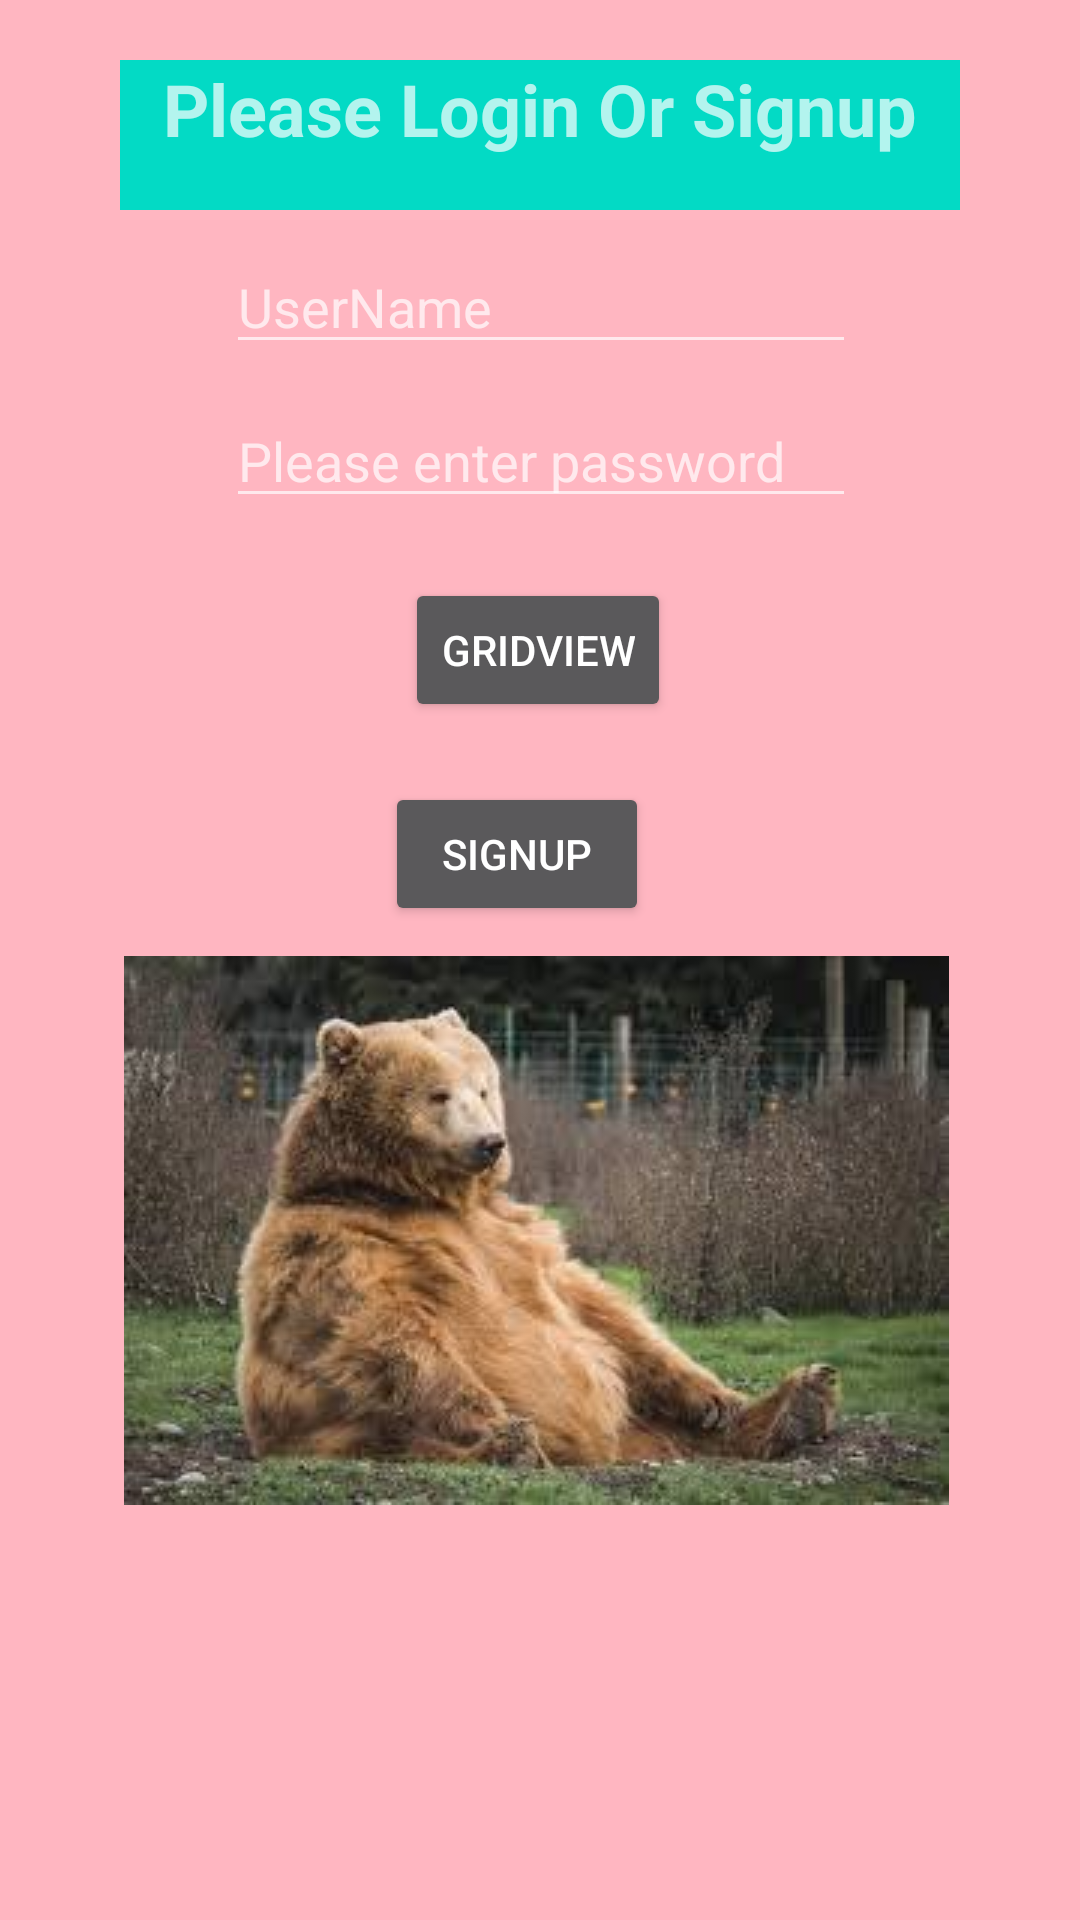

Here is an Android app screen rendered from its layout file. Give the layout XML and the strings, colors and styles it references.
<!-- AndroidManifest.xml: application theme Theme.AppCompat.NoActionBar -->
<!-- res/layout/activity_main.xml -->
<?xml version="1.0" encoding="utf-8"?>
<androidx.constraintlayout.widget.ConstraintLayout xmlns:android="http://schemas.android.com/apk/res/android"
    xmlns:app="http://schemas.android.com/apk/res-auto"
    xmlns:tools="http://schemas.android.com/tools"
    android:layout_width="match_parent"
    android:layout_height="match_parent"
     android:background="@drawable/pink"
    tools:context=".MainActivity">


    <androidx.core.widget.NestedScrollView
        android:layout_width="match_parent"
        android:layout_height="match_parent"
        tools:layout_editor_absoluteX="16dp"
        tools:layout_editor_absoluteY="-55dp">

        <androidx.constraintlayout.widget.ConstraintLayout
            android:layout_width="match_parent"
            android:layout_height="match_parent">

            <EditText
                android:id="@+id/userNameEditText"
                android:layout_width="wrap_content"
                android:layout_height="wrap_content"
                android:layout_marginStart="16dp"
                android:layout_marginTop="10dp"
                android:layout_marginEnd="16dp"
                android:layout_marginBottom="30dp"
                android:ems="10"
                android:hint="UserName"
                android:inputType="textPersonName"
                app:layout_constraintBottom_toTopOf="@+id/editTextTextPassword"
                app:layout_constraintEnd_toEndOf="parent"
                app:layout_constraintHorizontal_bias="0.502"
                app:layout_constraintStart_toStartOf="parent"
                app:layout_constraintTop_toBottomOf="@+id/textView" />

            <EditText
                android:id="@+id/editTextTextPassword"
                android:layout_width="wrap_content"
                android:layout_height="wrap_content"
                android:layout_marginStart="16dp"
                android:layout_marginTop="10dp"
                android:layout_marginEnd="16dp"
                android:ems="10"
                android:hint="Please enter password"
                android:inputType="textPassword"
                app:layout_constraintEnd_toEndOf="parent"
                app:layout_constraintHorizontal_bias="0.502"
                app:layout_constraintStart_toStartOf="parent"
                app:layout_constraintTop_toBottomOf="@+id/userNameEditText" />

            <Button
                android:id="@+id/button2"
                android:layout_width="wrap_content"
                android:layout_height="wrap_content"
                android:layout_marginTop="20dp"
                android:text="SignUp"
                app:layout_constraintEnd_toEndOf="parent"
                app:layout_constraintHorizontal_bias="0.472"
                app:layout_constraintStart_toStartOf="parent"
                app:layout_constraintTop_toBottomOf="@+id/gridView"
                tools:ignore="MissingConstraints" />

            <TextView
                android:id="@+id/textView"
                android:layout_width="280sp"
                android:layout_height="50sp"
                android:layout_marginStart="16dp"
                android:layout_marginTop="20dp"
                android:layout_marginEnd="16dp"
                android:background="@color/teal_200"
                android:text="Please Login Or Signup"
                android:textAlignment="center"
                android:textAppearance="@style/TextAppearance.AppCompat.Medium"
                android:textSize="24sp"
                android:textStyle="bold"
                app:layout_constraintEnd_toEndOf="parent"
                app:layout_constraintStart_toStartOf="parent"
                app:layout_constraintTop_toTopOf="parent" />

            <ImageView
                android:id="@+id/imageView"
                android:layout_width="wrap_content"
                android:layout_height="wrap_content"
                android:layout_marginTop="10dp"
                android:onClick="fade"
                app:layout_constraintBottom_toBottomOf="parent"
                app:layout_constraintEnd_toEndOf="parent"
                app:layout_constraintHorizontal_bias="0.485"
                app:layout_constraintStart_toStartOf="parent"
                app:layout_constraintTop_toBottomOf="@+id/button2"
                app:layout_constraintVertical_bias="0.283"
                app:srcCompat="@drawable/bearbhalu" />


            <ImageView
                android:id="@+id/ultimateView"
                android:layout_width="wrap_content"
                android:layout_height="wrap_content"
                android:layout_marginTop="10dp"
                android:alpha="0"
                android:onClick="fade"
                app:layout_constraintBottom_toBottomOf="parent"
                app:layout_constraintEnd_toEndOf="parent"
                app:layout_constraintHorizontal_bias="0.485"
                app:layout_constraintStart_toStartOf="parent"
                app:layout_constraintTop_toBottomOf="@+id/button2"
                app:layout_constraintVertical_bias="0.283"
                app:srcCompat="@drawable/uu" />

            <Button
                android:id="@+id/gridView"
                android:layout_width="wrap_content"
                android:layout_height="wrap_content"
                android:layout_marginTop="20dp"

                android:text="GridView"
                app:layout_constraintEnd_toEndOf="parent"
                app:layout_constraintHorizontal_bias="0.498"
                app:layout_constraintStart_toStartOf="parent"
                app:layout_constraintTop_toBottomOf="@+id/editTextTextPassword" />


        </androidx.constraintlayout.widget.ConstraintLayout>

    </androidx.core.widget.NestedScrollView>
</androidx.constraintlayout.widget.ConstraintLayout>
<!-- resources referenced by this layout -->
<resources>
  <!-- drawable bearbhalu: jpg bitmap (drawable, 9835 bytes) -->
  <!-- drawable pink: png bitmap (drawable, 13058 bytes) -->
  <!-- not gathered from this repository: default colours our renderer supplied (Android Studio template values) -->
  <color name="teal_200">#FF03DAC5</color>
</resources>
